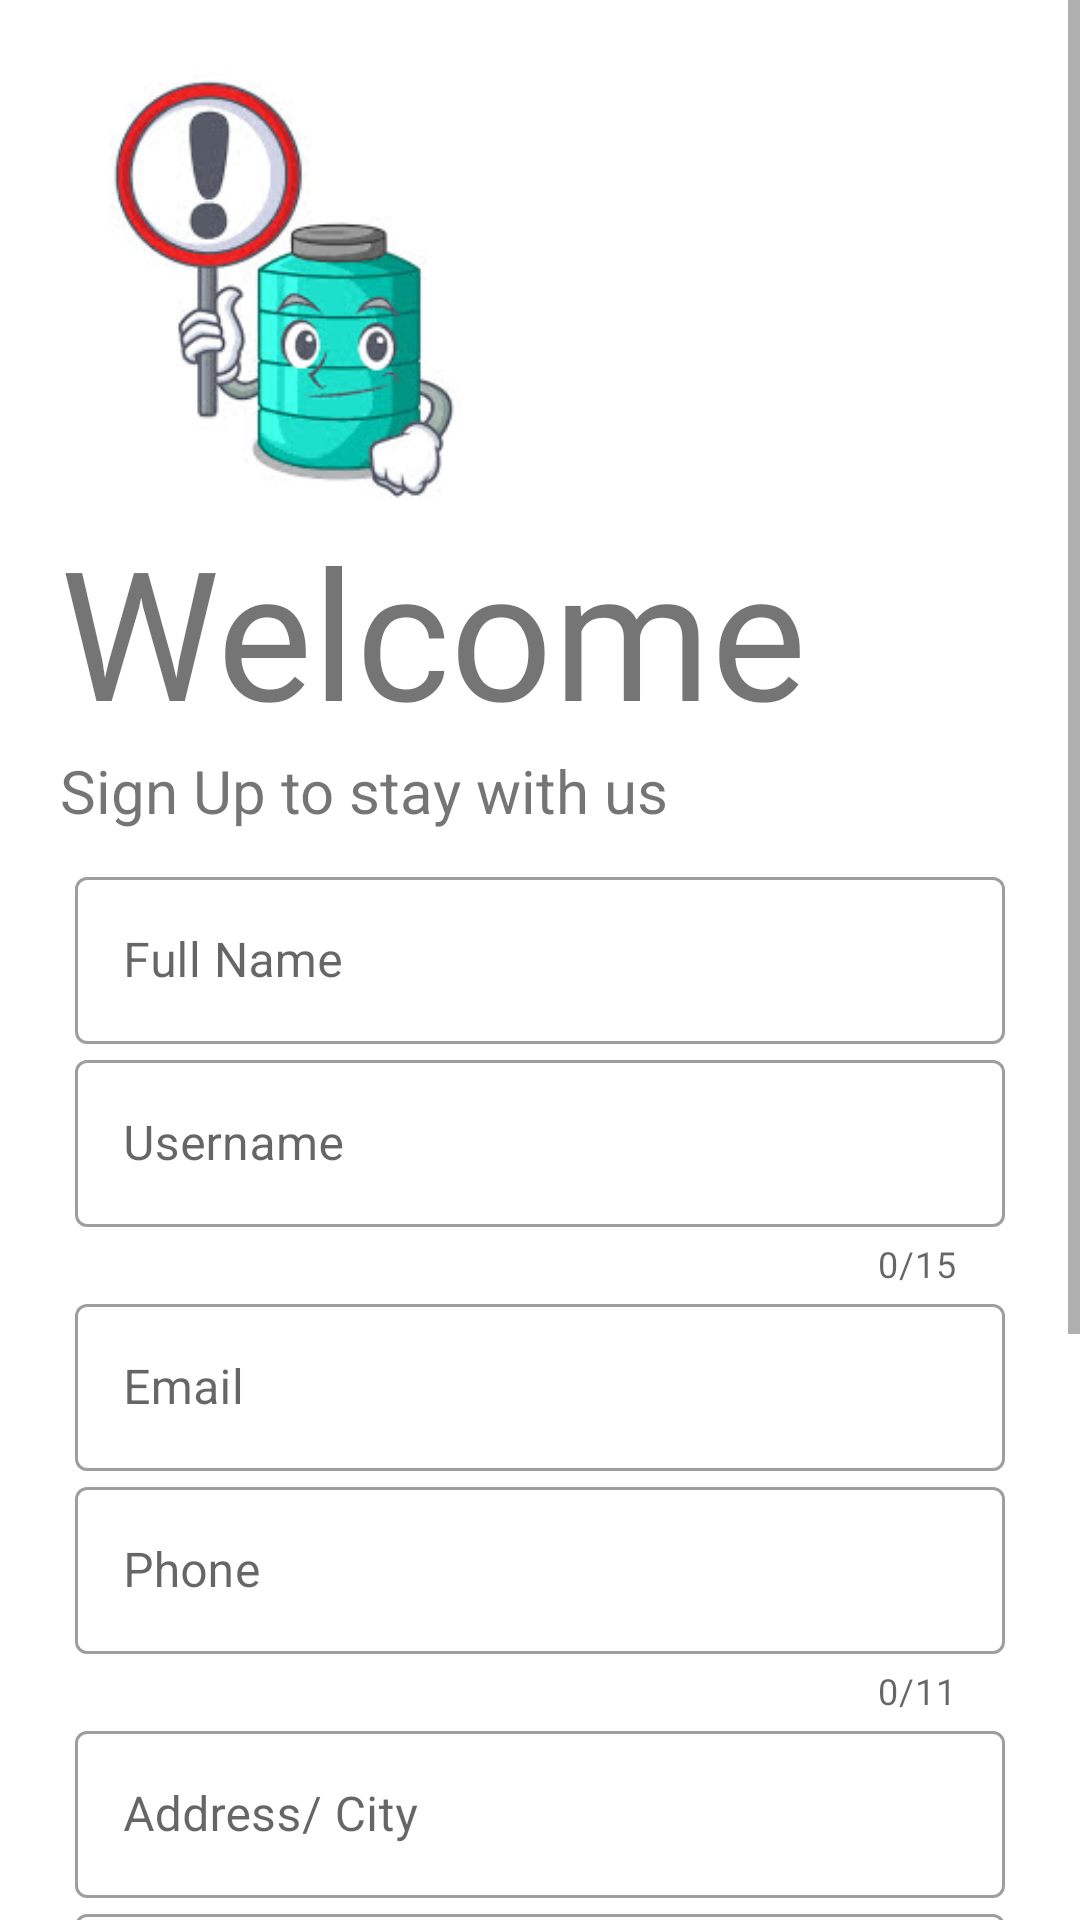

Produce the Android XML layout that renders to this screen, including the resource entries it uses.
<!-- AndroidManifest.xml: application theme Theme.WaterLevel -->
<!-- res/layout/activity_sign_up.xml -->
<?xml version="1.0" encoding="utf-8"?>
<RelativeLayout xmlns:android="http://schemas.android.com/apk/res/android"
    xmlns:app="http://schemas.android.com/apk/res-auto"
    xmlns:tools="http://schemas.android.com/tools"
    android:layout_width="match_parent"
    android:layout_height="match_parent"
    tools:context=".SignUp"
    android:orientation="vertical"
    >

    <ScrollView
        android:layout_width="match_parent"
        android:layout_height="match_parent">

        <LinearLayout
            android:layout_width="match_parent"
            android:layout_height="match_parent"
            android:orientation="vertical"
            android:padding="20dp"
            >
            <ImageView
                android:layout_width="150dp"
                android:layout_height="150dp"
                android:transitionName="logo_image"
                android:src="@drawable/jar2"/>
            <TextView
                android:layout_width="wrap_content"
                android:layout_height="wrap_content"
                android:text="Welcome"
                android:textSize="60dp"
                android:fontFamily="@font/bangers"
                />
            <TextView
                android:layout_width="wrap_content"
                android:layout_height="wrap_content"
                android:text="Sign Up to stay with us"
                android:textSize="20dp"
                android:layout_marginBottom="5dp"

                />

            <LinearLayout
                android:layout_width="match_parent"
                android:layout_height="wrap_content"
                android:layout_marginTop="20dp"
                android:layout_marginBottom="20dp"
                android:orientation="vertical"
                android:layout_margin="5dp"
                >

                <com.google.android.material.textfield.TextInputLayout
                    android:layout_width="match_parent"
                    android:layout_height="wrap_content"
                    android:id="@+id/fullname"
                    style="@style/Widget.MaterialComponents.TextInputLayout.OutlinedBox">

                    <com.google.android.material.textfield.TextInputEditText
                        android:layout_width="match_parent"
                        android:layout_height="wrap_content"
                        android:hint="Full Name"
                        />


                </com.google.android.material.textfield.TextInputLayout>


                <com.google.android.material.textfield.TextInputLayout
                    android:layout_width="match_parent"
                    android:layout_height="wrap_content"
                    android:id="@+id/username"
                    app:counterEnabled="true"
                    app:counterMaxLength="15"
                    style="@style/Widget.MaterialComponents.TextInputLayout.OutlinedBox">

                    <com.google.android.material.textfield.TextInputEditText
                        android:layout_width="match_parent"
                        android:layout_height="wrap_content"
                        android:inputType="textPassword"
                        android:hint="Username"
                        />


                </com.google.android.material.textfield.TextInputLayout>

                <com.google.android.material.textfield.TextInputLayout
                    android:layout_width="match_parent"
                    android:layout_height="wrap_content"
                    android:id="@+id/email"
                    style="@style/Widget.MaterialComponents.TextInputLayout.OutlinedBox">

                    <com.google.android.material.textfield.TextInputEditText
                        android:layout_width="match_parent"
                        android:layout_height="wrap_content"
                        android:inputType="textEmailAddress"
                        android:hint="Email"
                        />


                </com.google.android.material.textfield.TextInputLayout>

                <com.google.android.material.textfield.TextInputLayout
                    android:layout_width="match_parent"
                    android:layout_height="wrap_content"
                    android:id="@+id/phone"
                    app:counterEnabled="true"
                    app:counterMaxLength="11"
                    style="@style/Widget.MaterialComponents.TextInputLayout.OutlinedBox">

                    <com.google.android.material.textfield.TextInputEditText
                        android:layout_width="match_parent"
                        android:layout_height="wrap_content"
                        android:inputType="number"
                        android:hint="Phone"
                        />


                </com.google.android.material.textfield.TextInputLayout>

                <com.google.android.material.textfield.TextInputLayout
                    android:layout_width="match_parent"
                    android:layout_height="wrap_content"
                    android:id="@+id/city"
                    style="@style/Widget.MaterialComponents.TextInputLayout.OutlinedBox">

                    <com.google.android.material.textfield.TextInputEditText
                        android:layout_width="match_parent"
                        android:layout_height="wrap_content"
                        android:inputType="text"
                        android:hint="Address/ City"
                        />


                </com.google.android.material.textfield.TextInputLayout>

                <com.google.android.material.textfield.TextInputLayout
                    android:layout_width="match_parent"
                    android:layout_height="wrap_content"
                    android:id="@+id/password"
                    app:passwordToggleEnabled="true"
                    app:counterEnabled="true"
                    app:counterMaxLength="8"
                    style="@style/Widget.MaterialComponents.TextInputLayout.OutlinedBox">

                    <com.google.android.material.textfield.TextInputEditText
                        android:layout_width="match_parent"
                        android:layout_height="wrap_content"
                        android:hint="Password"
                        />


                </com.google.android.material.textfield.TextInputLayout>


                <ProgressBar
                    android:id="@+id/progressBar2"
                    style="?android:attr/progressBarStyleLarge"
                    android:layout_width="40dp"
                    android:layout_height="wrap_content"
                    android:layout_gravity="center"
                    android:layout_centerHorizontal="true" />

                <Button
                    android:id="@+id/signup_btn"
                    android:layout_width="match_parent"
                    android:layout_height="wrap_content"
                    android:layout_marginTop="5dp"
                    android:layout_marginBottom="5dp"
                    android:backgroundTint="#000"
                    android:onClick="registerUser"
                    android:text="Sign Up"
                    android:textAllCaps="false" />

                <Button
                    android:layout_width="match_parent"
                    android:layout_height="wrap_content"
                    android:background="#00000000"
                    android:id="@+id/sign_btn2"
                    android:text="Already have an accout ? Sign In"
                    android:textColor="#000"
                    android:layout_gravity="center"
                    android:elevation="0dp"

                    />
            </LinearLayout>


        </LinearLayout>



    </ScrollView>


</RelativeLayout>
<!-- resources referenced by this layout -->
<resources>
  <!-- drawable jar2: jpg bitmap (drawable, 11130 bytes) -->
  <style name="Theme.WaterLevel" parent="Theme.MaterialComponents.DayNight.NoActionBar">
          
          <item name="colorPrimary">@color/purple_500</item>
          <item name="colorPrimaryVariant">@color/purple_700</item>
          <item name="colorOnPrimary">@color/white</item>
          
          <item name="colorSecondary">@color/teal_200</item>
          <item name="colorSecondaryVariant">@color/teal_700</item>
          <item name="colorOnSecondary">@color/black</item>
          
          <item name="android:statusBarColor" tools:targetApi="l">?attr/colorPrimaryVariant</item>
          
      </style>
  <!-- not gathered from this repository: default colours our renderer supplied (Android Studio template values) -->
  <color name="purple_500">#FF6200EE</color>
  <color name="purple_700">#FF3700B3</color>
  <color name="teal_200">#FF03DAC5</color>
  <color name="teal_700">#FF018786</color>
  <color name="black">#FF000000</color>
  <color name="white">#FFFFFFFF</color>
</resources>
